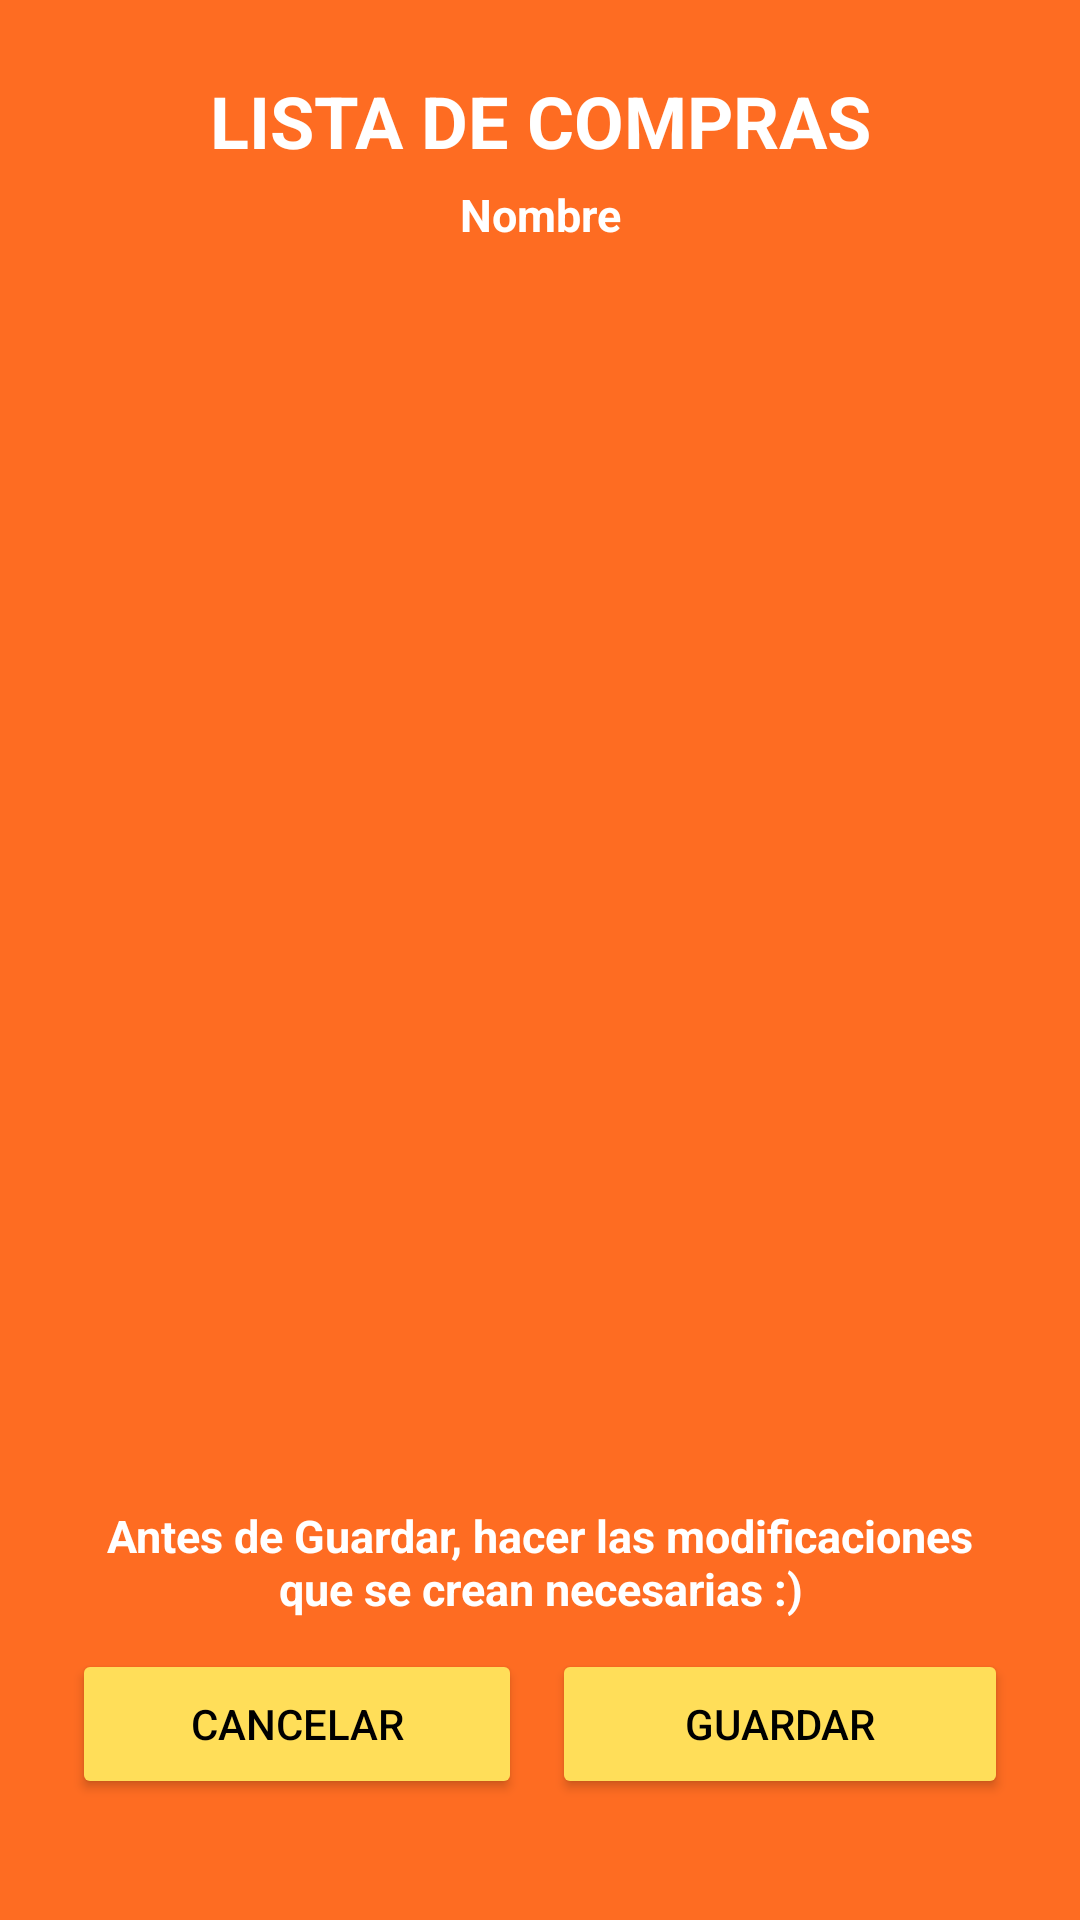

This screen was rendered from an Android layout file. Write that file and the resources it references.
<!-- AndroidManifest.xml: application theme Theme.SMARTMEALSProyecto -->
<!-- res/layout/fragment_lista_compras_bottom_sheet.xml -->
<?xml version="1.0" encoding="utf-8"?>
<LinearLayout xmlns:android="http://schemas.android.com/apk/res/android"
    android:layout_width="match_parent"
    android:layout_height="wrap_content"
    android:orientation="vertical"
    android:background="@color/NaranjaFuerte"
    android:padding="24dp">

    <TextView
        android:layout_width="match_parent"
        android:layout_height="wrap_content"
        android:text="LISTA DE COMPRAS"
        android:textSize="24sp"
        android:textStyle="bold"
        android:textColor="@color/white"
        android:gravity="center"
        android:layout_marginBottom="5dp" />
    <TextView
        android:id="@+id/nombrelista"
        android:layout_width="match_parent"
        android:layout_height="wrap_content"
        android:text="Nombre"
        android:textSize="15sp"
        android:textStyle="bold"
        android:textColor="@color/white"
        android:gravity="center" />

    <ScrollView
        android:id="@+id/scroll"
        android:layout_width="365dp"
        android:layout_height="400dp"
        android:layout_marginTop="10dp"
        android:contentDescription="Explora Productos">

        <androidx.recyclerview.widget.RecyclerView
            android:id="@+id/recyclerViewCompras"
            android:layout_width="match_parent"
            android:layout_height="wrap_content"/>
    </ScrollView>
    <TextView
        android:id="@+id/mensaje"
        android:layout_width="match_parent"
        android:layout_height="wrap_content"
        android:text="Antes de Guardar, hacer las modificaciones que se crean necesarias :)"
        android:layout_marginTop="10dp"
        android:textSize="15sp"
        android:textStyle="bold"
        android:textColor="@color/white"
        android:gravity="center" />
    <LinearLayout
        android:layout_width="match_parent"
        android:layout_height="wrap_content"
        android:layout_marginTop="10dp"
        android:orientation="horizontal"
        >
        <Button
            android:id="@+id/btncancelar"
            android:layout_width="150dp"
            android:layout_height="50dp"
            android:text="Cancelar"
            android:backgroundTint="@color/amarillo"
            android:textColor="@color/black"
            />
        <Button
            android:id="@+id/btnguardar"
            android:layout_width="match_parent"
            android:layout_height="50dp"
            android:text="Guardar"
            android:backgroundTint="@color/amarillo"
            android:textColor="@color/black"
            android:layout_marginStart="10dp"
            />
    </LinearLayout>

</LinearLayout>
<!-- resources referenced by this layout -->
<resources>
  <color name="NaranjaFuerte">#fe6c22</color>
  <color name="amarillo">#FFDE59</color>
  <color name="black">#FF000000</color>
  <color name="white">#FFFFFFFF</color>
  <style name="Theme.SMARTMEALSProyecto" parent="Base.Theme.SMARTMEALSProyecto">
  
      </style>
  <style name="Base.Theme.SMARTMEALSProyecto" parent="Theme.Material3.DayNight.NoActionBar">
          
          
      </style>
</resources>
